2-way image classification set "dataset_split" from GitHub (zabilaww/Kesegaran); label vocabulary: segar, tidak segar.

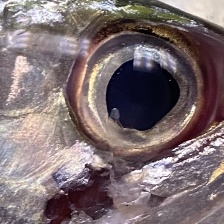
Label: segar

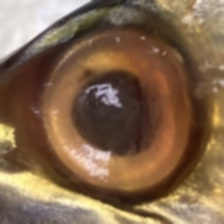
Label: tidak segar

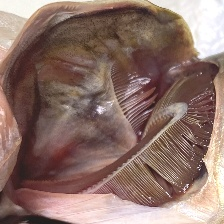
Label: tidak segar

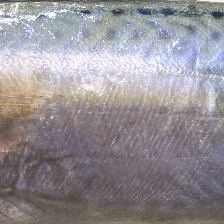
Label: segar

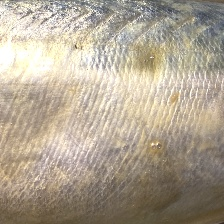
Label: tidak segar

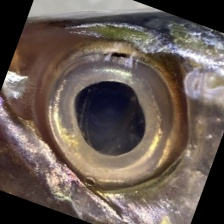
Label: segar
